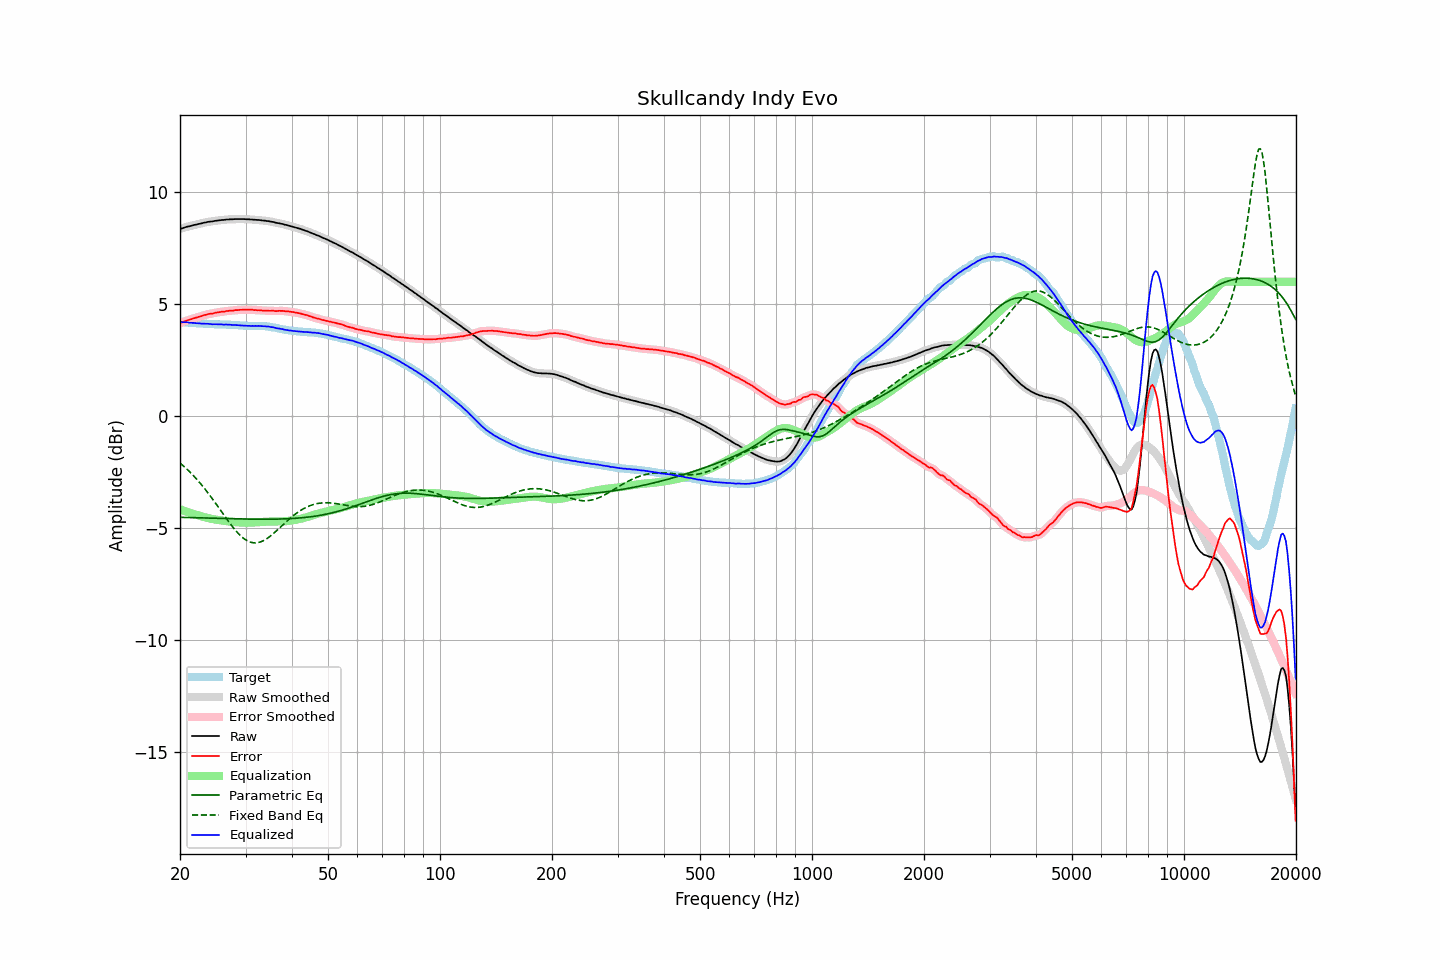

The table this chart was drawn from, first rows:
frequency, raw, error, smoothed, error_smoothed, equalization, parametric_eq, fixed_band_eq, equalized_raw, equalized_smoothed, target
20.00, 8.36, 4.16, 8.36, 4.15, -4.15, -4.52, -2.09, 4.21, 4.20, 4.21
20.20, 8.38, 4.18, 8.38, 4.18, -4.18, -4.52, -2.15, 4.20, 4.20, 4.21
20.40, 8.40, 4.21, 8.41, 4.21, -4.21, -4.52, -2.21, 4.19, 4.20, 4.20
20.61, 8.43, 4.24, 8.43, 4.24, -4.23, -4.52, -2.28, 4.20, 4.19, 4.19
20.81, 8.45, 4.27, 8.45, 4.26, -4.26, -4.52, -2.34, 4.19, 4.19, 4.18
21.02, 8.47, 4.29, 8.47, 4.29, -4.29, -4.53, -2.41, 4.19, 4.18, 4.18
21.23, 8.48, 4.31, 8.48, 4.31, -4.31, -4.53, -2.48, 4.17, 4.17, 4.17
21.44, 8.50, 4.33, 8.50, 4.33, -4.33, -4.53, -2.55, 4.17, 4.17, 4.17
21.66, 8.52, 4.36, 8.52, 4.36, -4.36, -4.53, -2.63, 4.16, 4.16, 4.16
21.87, 8.54, 4.38, 8.54, 4.38, -4.38, -4.53, -2.70, 4.16, 4.16, 4.16
22.09, 8.55, 4.40, 8.56, 4.40, -4.40, -4.54, -2.78, 4.15, 4.16, 4.15
22.31, 8.57, 4.42, 8.57, 4.42, -4.42, -4.54, -2.86, 4.15, 4.15, 4.15
22.54, 8.59, 4.44, 8.59, 4.44, -4.44, -4.54, -2.94, 4.15, 4.14, 4.15
22.76, 8.60, 4.46, 8.61, 4.46, -4.47, -4.54, -3.03, 4.14, 4.14, 4.14
22.99, 8.62, 4.48, 8.62, 4.49, -4.49, -4.54, -3.12, 4.13, 4.13, 4.14
23.22, 8.64, 4.51, 8.64, 4.51, -4.51, -4.55, -3.21, 4.13, 4.13, 4.13
23.45, 8.65, 4.52, 8.66, 4.53, -4.52, -4.55, -3.29, 4.13, 4.13, 4.13
23.69, 8.67, 4.55, 8.67, 4.55, -4.54, -4.55, -3.39, 4.13, 4.13, 4.13
23.92, 8.68, 4.57, 8.68, 4.56, -4.56, -4.55, -3.48, 4.12, 4.12, 4.12
24.16, 8.69, 4.58, 8.69, 4.57, -4.58, -4.55, -3.58, 4.12, 4.11, 4.11
24.40, 8.69, 4.58, 8.70, 4.59, -4.59, -4.56, -3.67, 4.10, 4.11, 4.11
24.65, 8.71, 4.60, 8.71, 4.60, -4.60, -4.56, -3.77, 4.11, 4.10, 4.11
24.89, 8.72, 4.62, 8.72, 4.62, -4.62, -4.56, -3.87, 4.11, 4.10, 4.10
25.14, 8.73, 4.63, 8.73, 4.63, -4.63, -4.56, -3.97, 4.10, 4.10, 4.10
25.39, 8.74, 4.64, 8.74, 4.64, -4.64, -4.57, -4.08, 4.10, 4.10, 4.10
25.65, 8.75, 4.65, 8.75, 4.65, -4.65, -4.57, -4.18, 4.10, 4.10, 4.10
25.91, 8.76, 4.66, 8.76, 4.66, -4.66, -4.57, -4.28, 4.10, 4.10, 4.10
26.16, 8.76, 4.67, 8.77, 4.67, -4.67, -4.57, -4.38, 4.09, 4.09, 4.10
26.43, 8.77, 4.68, 8.77, 4.68, -4.68, -4.57, -4.48, 4.09, 4.09, 4.10
26.69, 8.78, 4.70, 8.78, 4.69, -4.69, -4.57, -4.58, 4.09, 4.09, 4.08
26.96, 8.78, 4.70, 8.79, 4.70, -4.70, -4.58, -4.68, 4.08, 4.09, 4.08
27.23, 8.79, 4.71, 8.79, 4.71, -4.71, -4.58, -4.78, 4.09, 4.08, 4.08
27.50, 8.79, 4.71, 8.79, 4.71, -4.71, -4.58, -4.88, 4.08, 4.08, 4.08
27.77, 8.79, 4.71, 8.80, 4.72, -4.72, -4.58, -4.97, 4.07, 4.07, 4.08
28.05, 8.80, 4.73, 8.80, 4.73, -4.73, -4.58, -5.06, 4.07, 4.07, 4.07
28.33, 8.80, 4.74, 8.80, 4.74, -4.73, -4.59, -5.14, 4.07, 4.07, 4.07
28.62, 8.80, 4.74, 8.80, 4.74, -4.74, -4.59, -5.22, 4.06, 4.06, 4.06
28.90, 8.80, 4.75, 8.80, 4.74, -4.75, -4.59, -5.29, 4.06, 4.06, 4.05
29.19, 8.80, 4.75, 8.80, 4.75, -4.75, -4.59, -5.36, 4.05, 4.05, 4.05
29.48, 8.80, 4.75, 8.80, 4.76, -4.76, -4.59, -5.42, 4.05, 4.05, 4.05
29.78, 8.80, 4.76, 8.80, 4.76, -4.76, -4.59, -5.48, 4.04, 4.04, 4.04
30.08, 8.79, 4.76, 8.80, 4.76, -4.76, -4.59, -5.53, 4.03, 4.04, 4.04
30.38, 8.79, 4.76, 8.79, 4.76, -4.76, -4.60, -5.57, 4.03, 4.03, 4.03
30.68, 8.79, 4.76, 8.79, 4.76, -4.76, -4.60, -5.60, 4.04, 4.03, 4.03
30.99, 8.78, 4.75, 8.78, 4.75, -4.75, -4.60, -5.63, 4.03, 4.03, 4.03
31.30, 8.78, 4.75, 8.78, 4.75, -4.75, -4.60, -5.65, 4.03, 4.03, 4.03
31.61, 8.77, 4.74, 8.77, 4.74, -4.74, -4.60, -5.66, 4.03, 4.03, 4.04
31.93, 8.77, 4.74, 8.77, 4.74, -4.74, -4.60, -5.66, 4.03, 4.03, 4.03
32.24, 8.76, 4.73, 8.76, 4.73, -4.73, -4.60, -5.65, 4.03, 4.03, 4.03
32.57, 8.76, 4.73, 8.76, 4.73, -4.73, -4.60, -5.64, 4.03, 4.03, 4.03
32.89, 8.75, 4.73, 8.75, 4.72, -4.72, -4.60, -5.62, 4.03, 4.03, 4.03
33.22, 8.74, 4.72, 8.74, 4.72, -4.72, -4.60, -5.59, 4.02, 4.02, 4.02
33.55, 8.73, 4.71, 8.73, 4.71, -4.72, -4.60, -5.56, 4.01, 4.02, 4.02
33.89, 8.73, 4.71, 8.73, 4.71, -4.71, -4.60, -5.51, 4.02, 4.01, 4.02
34.23, 8.71, 4.71, 8.72, 4.71, -4.71, -4.60, -5.47, 4.00, 4.01, 4.00
34.57, 8.71, 4.71, 8.71, 4.71, -4.71, -4.60, -5.42, 4.00, 4.00, 4.00
34.92, 8.69, 4.70, 8.69, 4.71, -4.70, -4.60, -5.37, 3.99, 3.99, 3.99
35.27, 8.68, 4.71, 8.68, 4.71, -4.70, -4.60, -5.31, 3.98, 3.98, 3.97
35.62, 8.67, 4.71, 8.67, 4.70, -4.70, -4.60, -5.25, 3.97, 3.96, 3.96
35.97, 8.65, 4.69, 8.65, 4.70, -4.70, -4.60, -5.18, 3.95, 3.95, 3.96
... 635 more rows
